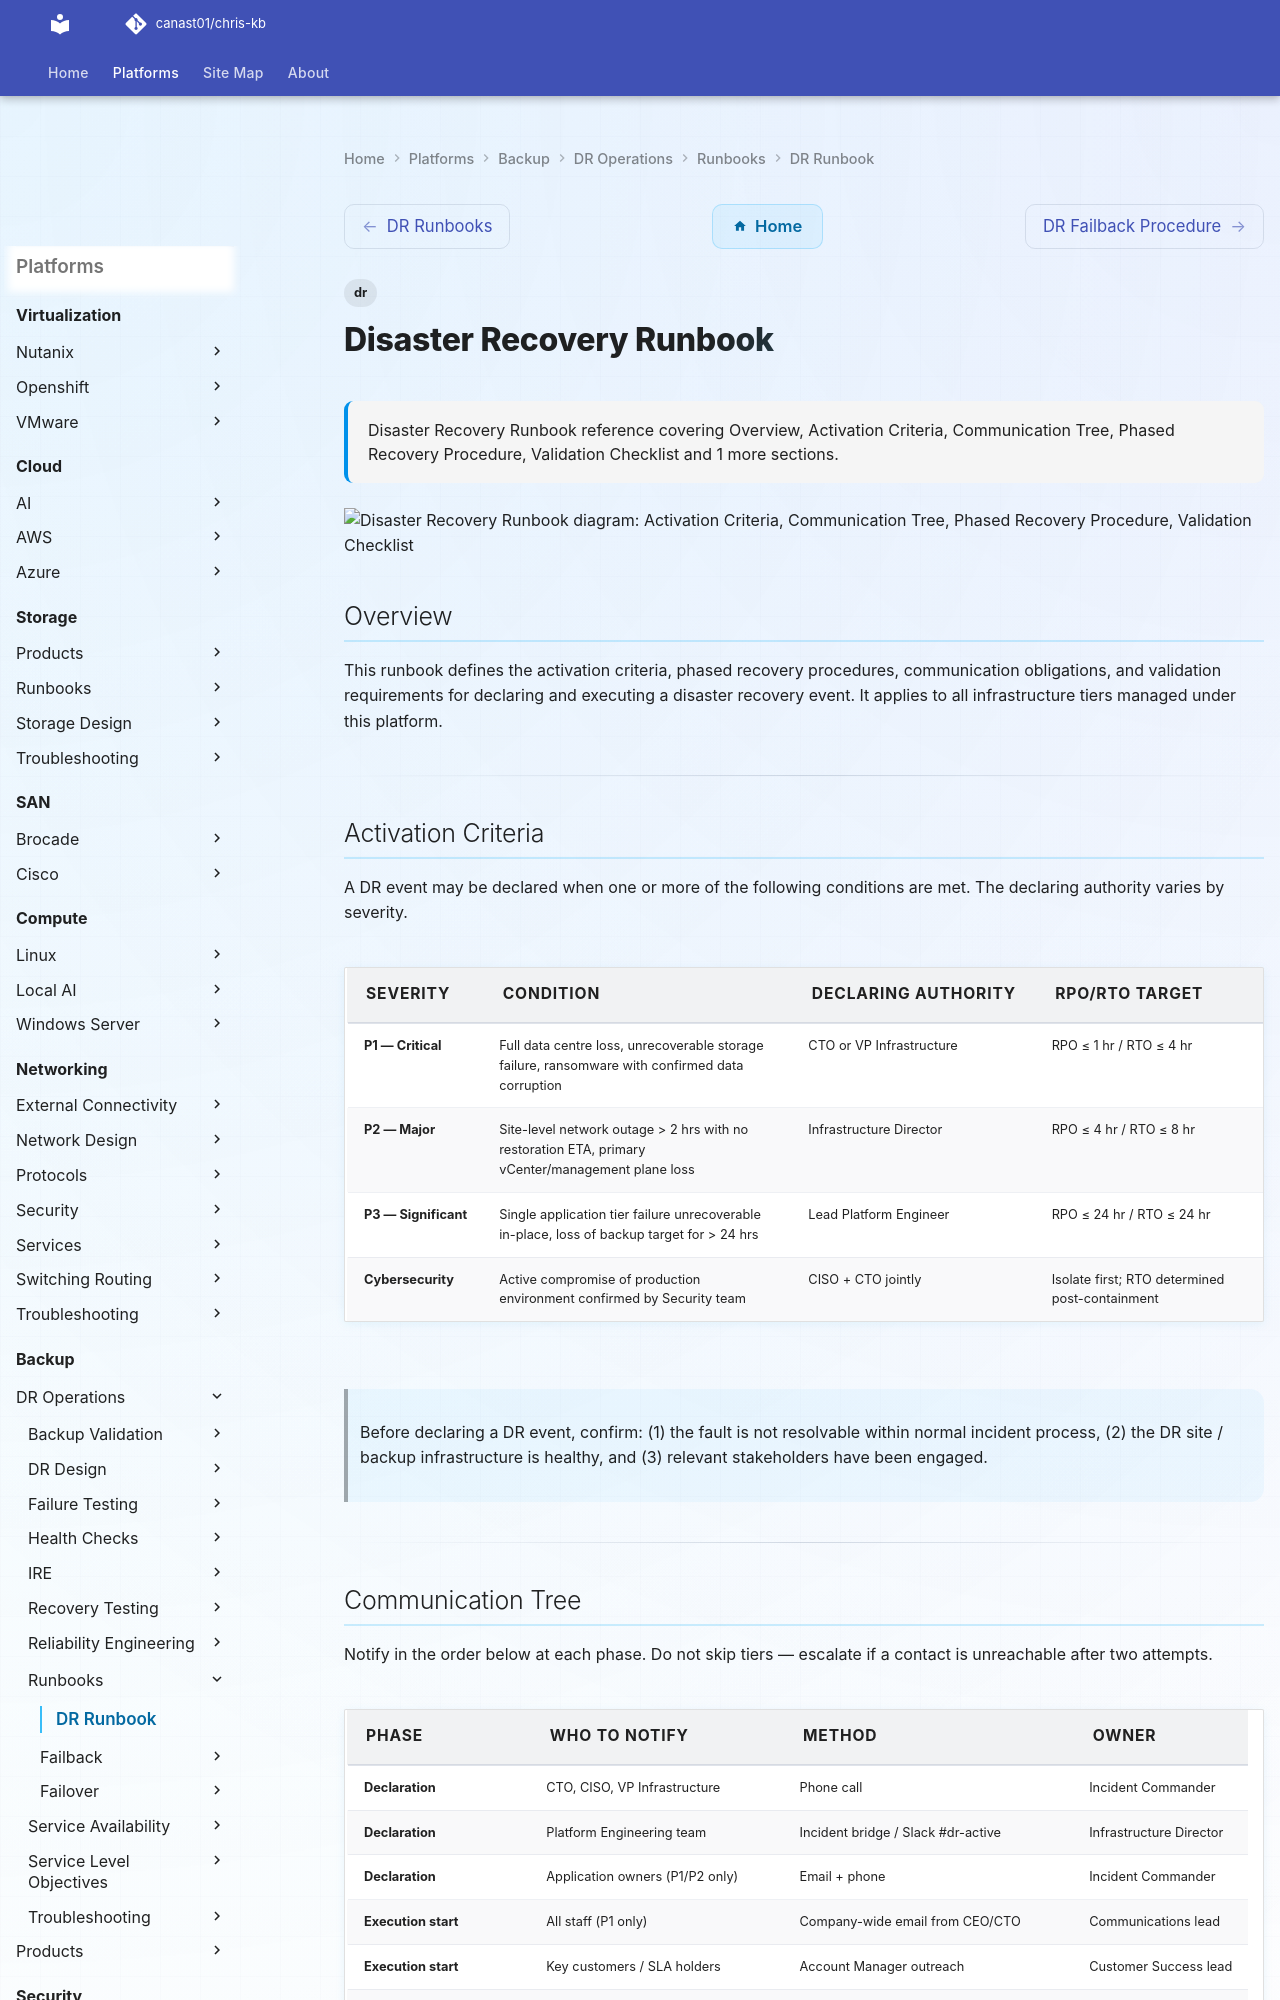

repository: canast01/chris-kb · page: backup/dr-operations/runbooks/dr-runbook/index.html · generator: mkdocs

---
tags:
  - dr
description: "Disaster Recovery Runbook reference covering Overview, Activation Criteria, Communication Tree, Phased Recovery Procedure, Validation Checklist and 1 more..."
---
# Disaster Recovery Runbook

<div class="kb-summary">
Disaster Recovery Runbook reference covering Overview, Activation Criteria, Communication Tree, Phased Recovery Procedure, Validation Checklist and 1 more sections.
</div>

```d2
direction: down

activation_criteria: "Activation Criteria" {shape: rectangle}
communication_tree: "Communication Tree" {shape: rectangle}
phased_recovery_procedure: "Phased Recovery Procedure" {shape: rectangle}
validation_checklist: "Validation Checklist" {shape: rectangle}
returntonormal_checklist_failback: "Return-to-Normal Checklist (Failback)" {shape: rectangle}

activation_criteria -> communication_tree: uses
communication_tree -> phased_recovery_procedure: uses
phased_recovery_procedure -> validation_checklist: uses
validation_checklist -> returntonormal_checklist_failback: uses
```

## Overview

This runbook defines the activation criteria, phased recovery procedures, communication obligations, and validation requirements for declaring and executing a disaster recovery event. It applies to all infrastructure tiers managed under this platform.

---

## Activation Criteria

A DR event may be declared when one or more of the following conditions are met. The declaring authority varies by severity.

| Severity | Condition | Declaring Authority | RPO/RTO Target |
|---|---|---|---|
| **P1 — Critical** | Full data centre loss, unrecoverable storage failure, ransomware with confirmed data corruption | CTO or VP Infrastructure | RPO ≤ 1 hr / RTO ≤ 4 hr |
| **P2 — Major** | Site-level network outage > 2 hrs with no restoration ETA, primary vCenter/management plane loss | Infrastructure Director | RPO ≤ 4 hr / RTO ≤ 8 hr |
| **P3 — Significant** | Single application tier failure unrecoverable in-place, loss of backup target for > 24 hrs | Lead Platform Engineer | RPO ≤ 24 hr / RTO ≤ 24 hr |
| **Cybersecurity** | Active compromise of production environment confirmed by Security team | CISO + CTO jointly | Isolate first; RTO determined post-containment |

> Before declaring a DR event, confirm: (1) the fault is not resolvable within normal incident process, (2) the DR site / backup infrastructure is healthy, and (3) relevant stakeholders have been engaged.

---
